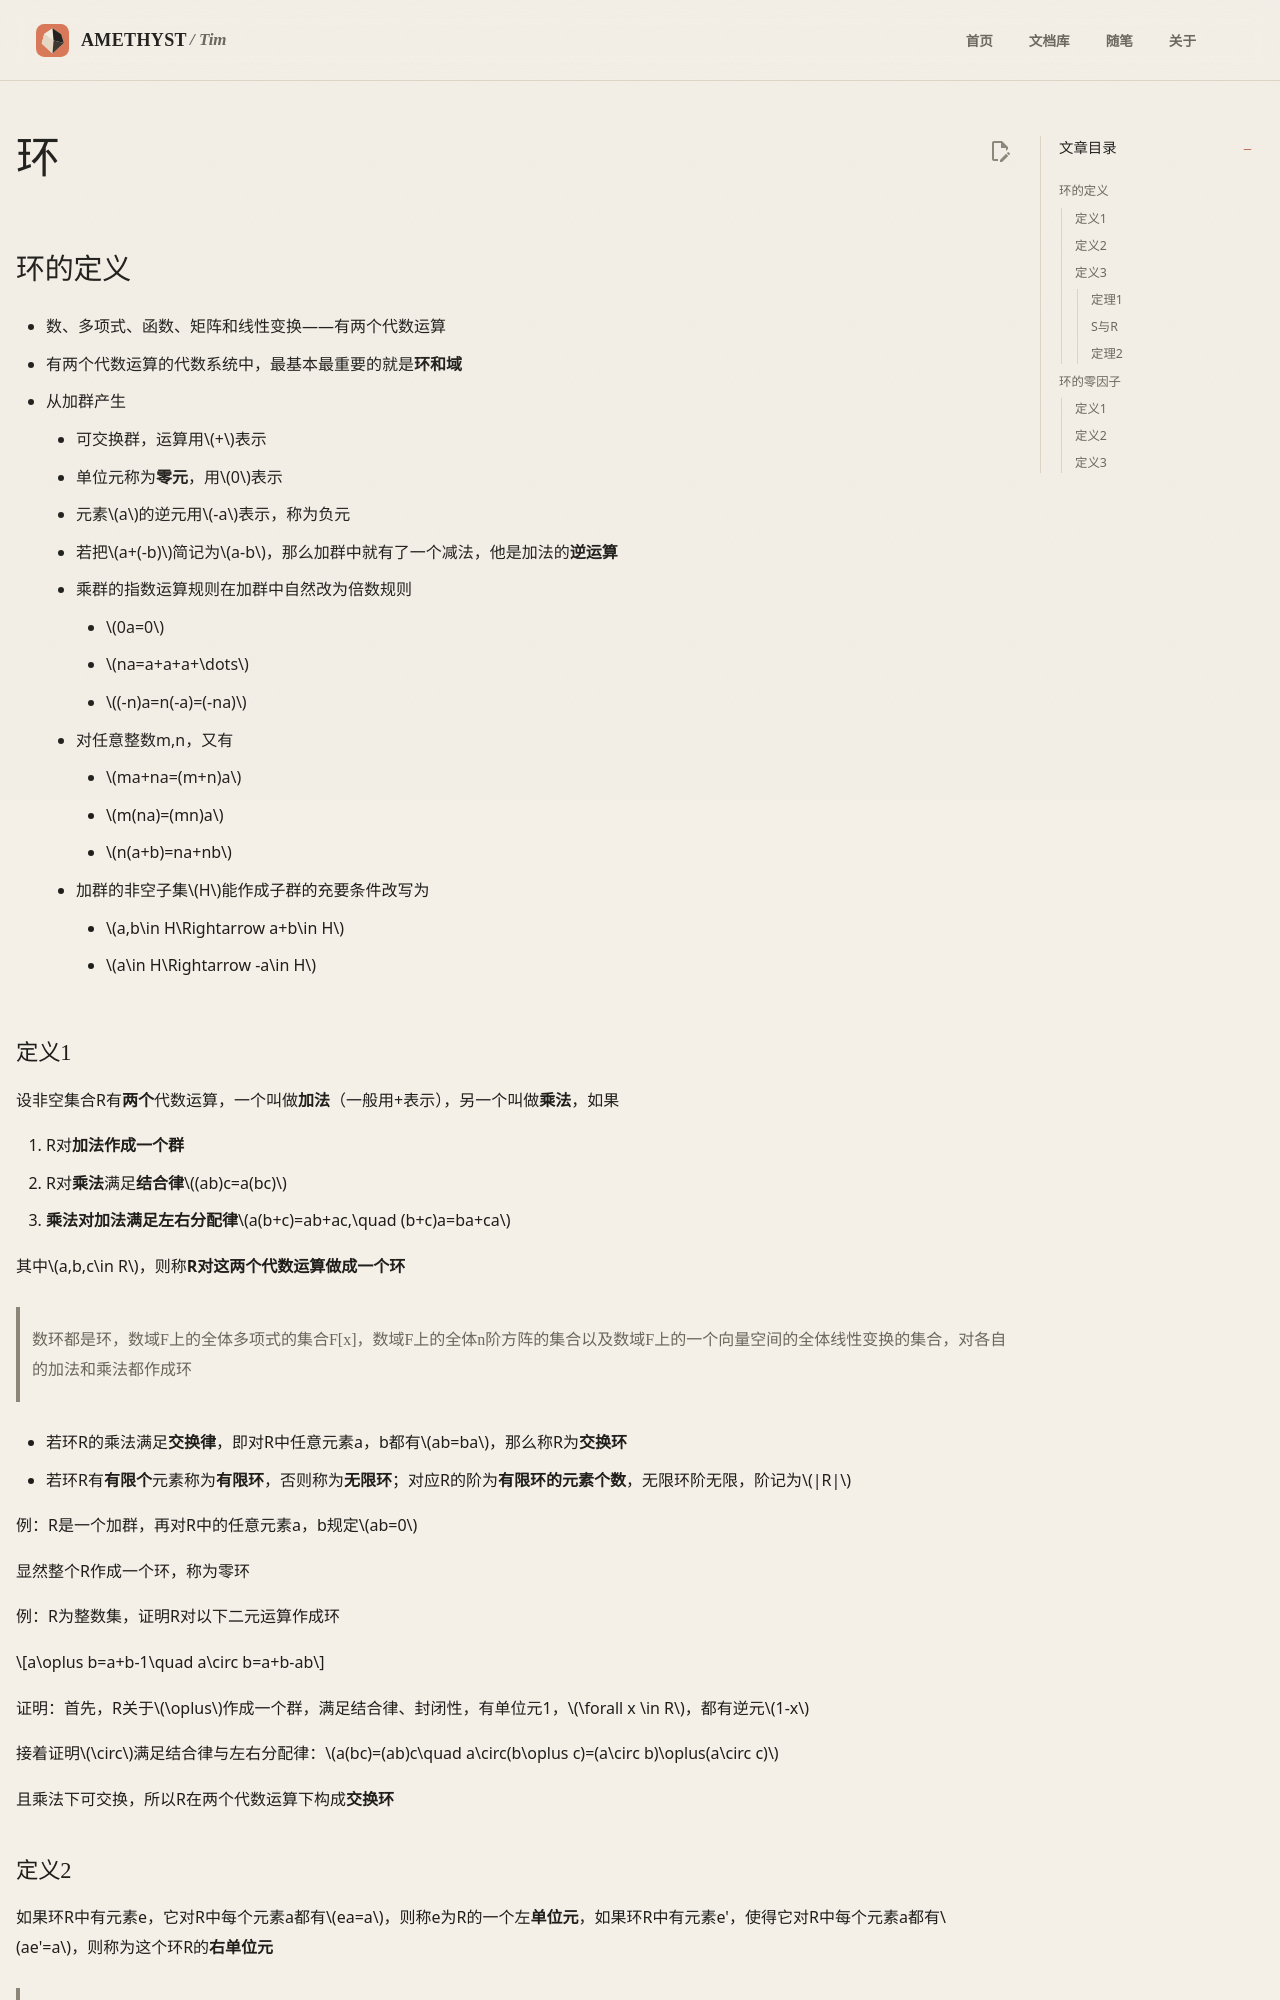

repository: AmethystTim/AmethystTim.github.io · page: 课程笔记/大二下/近世代数/环/index.html · generator: mkdocs

## 环的定义

- 数、多项式、函数、矩阵和线性变换——有两个代数运算
- 有两个代数运算的代数系统中，最基本最重要的就是**环和域**
- 从加群产生
    - 可交换群，运算用$+$表示
    - 单位元称为**零元**，用$0$表示
    - 元素$a$的逆元用$-a$表示，称为负元
    - 若把$a+(-b)$简记为$a-b$，那么加群中就有了一个减法，他是加法的**逆运算**
    - 乘群的指数运算规则在加群中自然改为倍数规则
        - $0a=0$
        - $na=a+a+a+\dots$
        - $(-n)a=n(-a)=(-na)$
    - 对任意整数m,n，又有
        - $ma+na=(m+n)a$
        - $m(na)=(mn)a$
        - $n(a+b)=na+nb$
    - 加群的非空子集$H$能作成子群的充要条件改写为
        - $a,b\in H\Rightarrow a+b\in H$
        - $a\in H\Rightarrow -a\in H$

### 定义1

设非空集合R有**两个**代数运算，一个叫做**加法**（一般用+表示），另一个叫做**乘法**，如果

1. R对**加法作成一个群**
2. R对**乘法**满足**结合律**$(ab)c=a(bc)$
3. **乘法对加法满足左右分配律**$a(b+c)=ab+ac,\quad (b+c)a=ba+ca$

其中$a,b,c\in R$，则称**R对这两个代数运算做成一个环**

> 数环都是环，数域F上的全体多项式的集合F[x]，数域F上的全体n阶方阵的集合以及数域F上的一个向量空间的全体线性变换的集合，对各自的加法和乘法都作成环

- 若环R的乘法满足**交换律**，即对R中任意元素a，b都有$ab=ba$，那么称R为**交换环**
- 若环R有**有限个**元素称为**有限环**，否则称为**无限环**；对应R的阶为**有限环的元素个数**，无限环阶无限，阶记为$|R|$

例：R是一个加群，再对R中的任意元素a，b规定$ab=0$

显然整个R作成一个环，称为零环

例：R为整数集，证明R对以下二元运算作成环

$$a\oplus b=a+b-1\quad a\circ b=a+b-ab$$

证明：首先，R关于$\oplus$作成一个群，满足结合律、封闭性，有单位元1，$\forall x \in R$，都有逆元$1-x$

接着证明$\circ$满足结合律与左右分配律：$a(bc)=(ab)c\quad a\circ(b\oplus c)=(a\circ b)\oplus(a\circ c)$

且乘法下可交换，所以R在两个代数运算下构成**交换环**
